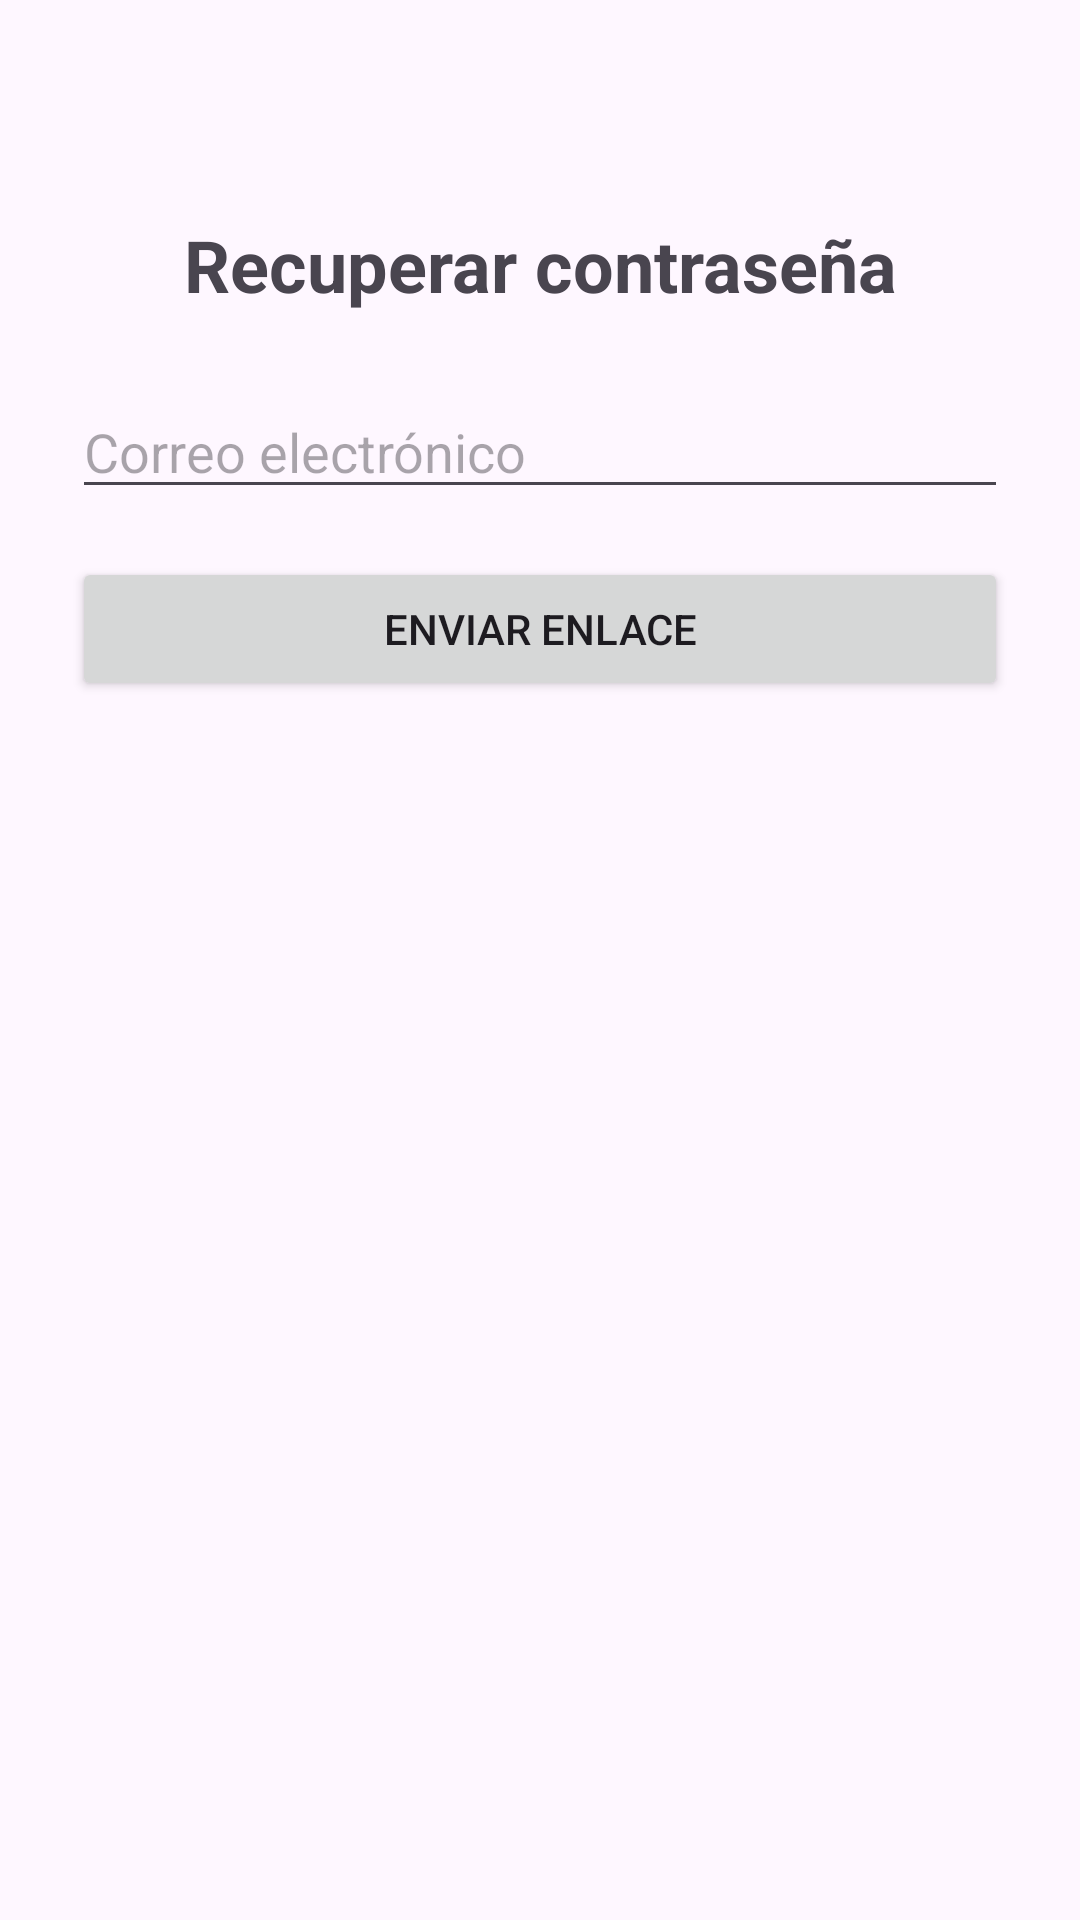

Reconstruct the res/layout file that produces this screen, plus the resources it refers to.
<!-- AndroidManifest.xml: application theme Theme.ProyectoDConvergentes -->
<!-- res/layout/activity_forgot_password.xml -->
<androidx.constraintlayout.widget.ConstraintLayout
    xmlns:android="http://schemas.android.com/apk/res/android"
    xmlns:app="http://schemas.android.com/apk/res-auto"
    android:layout_width="match_parent"
    android:layout_height="match_parent"
    android:padding="24dp">

    <TextView
        android:id="@+id/tvForgotTitle"
        android:layout_width="wrap_content"
        android:layout_height="wrap_content"
        android:text="Recuperar contraseña"
        android:textSize="24sp"
        android:textStyle="bold"
        app:layout_constraintTop_toTopOf="parent"
        app:layout_constraintStart_toStartOf="parent"
        app:layout_constraintEnd_toEndOf="parent"
        android:layout_marginTop="48dp"/>

    <EditText
        android:id="@+id/etEmailForgot"
        android:layout_width="0dp"
        android:layout_height="wrap_content"
        android:hint="Correo electrónico"
        android:inputType="textEmailAddress"
        app:layout_constraintTop_toBottomOf="@id/tvForgotTitle"
        app:layout_constraintStart_toStartOf="parent"
        app:layout_constraintEnd_toEndOf="parent"
        android:layout_marginTop="24dp"/>

    <Button
        android:id="@+id/btnSendReset"
        android:layout_width="0dp"
        android:layout_height="wrap_content"
        android:text="Enviar enlace"
        app:layout_constraintTop_toBottomOf="@id/etEmailForgot"
        app:layout_constraintStart_toStartOf="parent"
        app:layout_constraintEnd_toEndOf="parent"
        android:layout_marginTop="16dp"/>
</androidx.constraintlayout.widget.ConstraintLayout>
<!-- resources referenced by this layout -->
<resources>
  <style name="Theme.ProyectoDConvergentes" parent="Base.Theme.ProyectoDConvergentes" />
  <style name="Base.Theme.ProyectoDConvergentes" parent="Theme.Material3.DayNight.NoActionBar">
          
          
      </style>
</resources>
